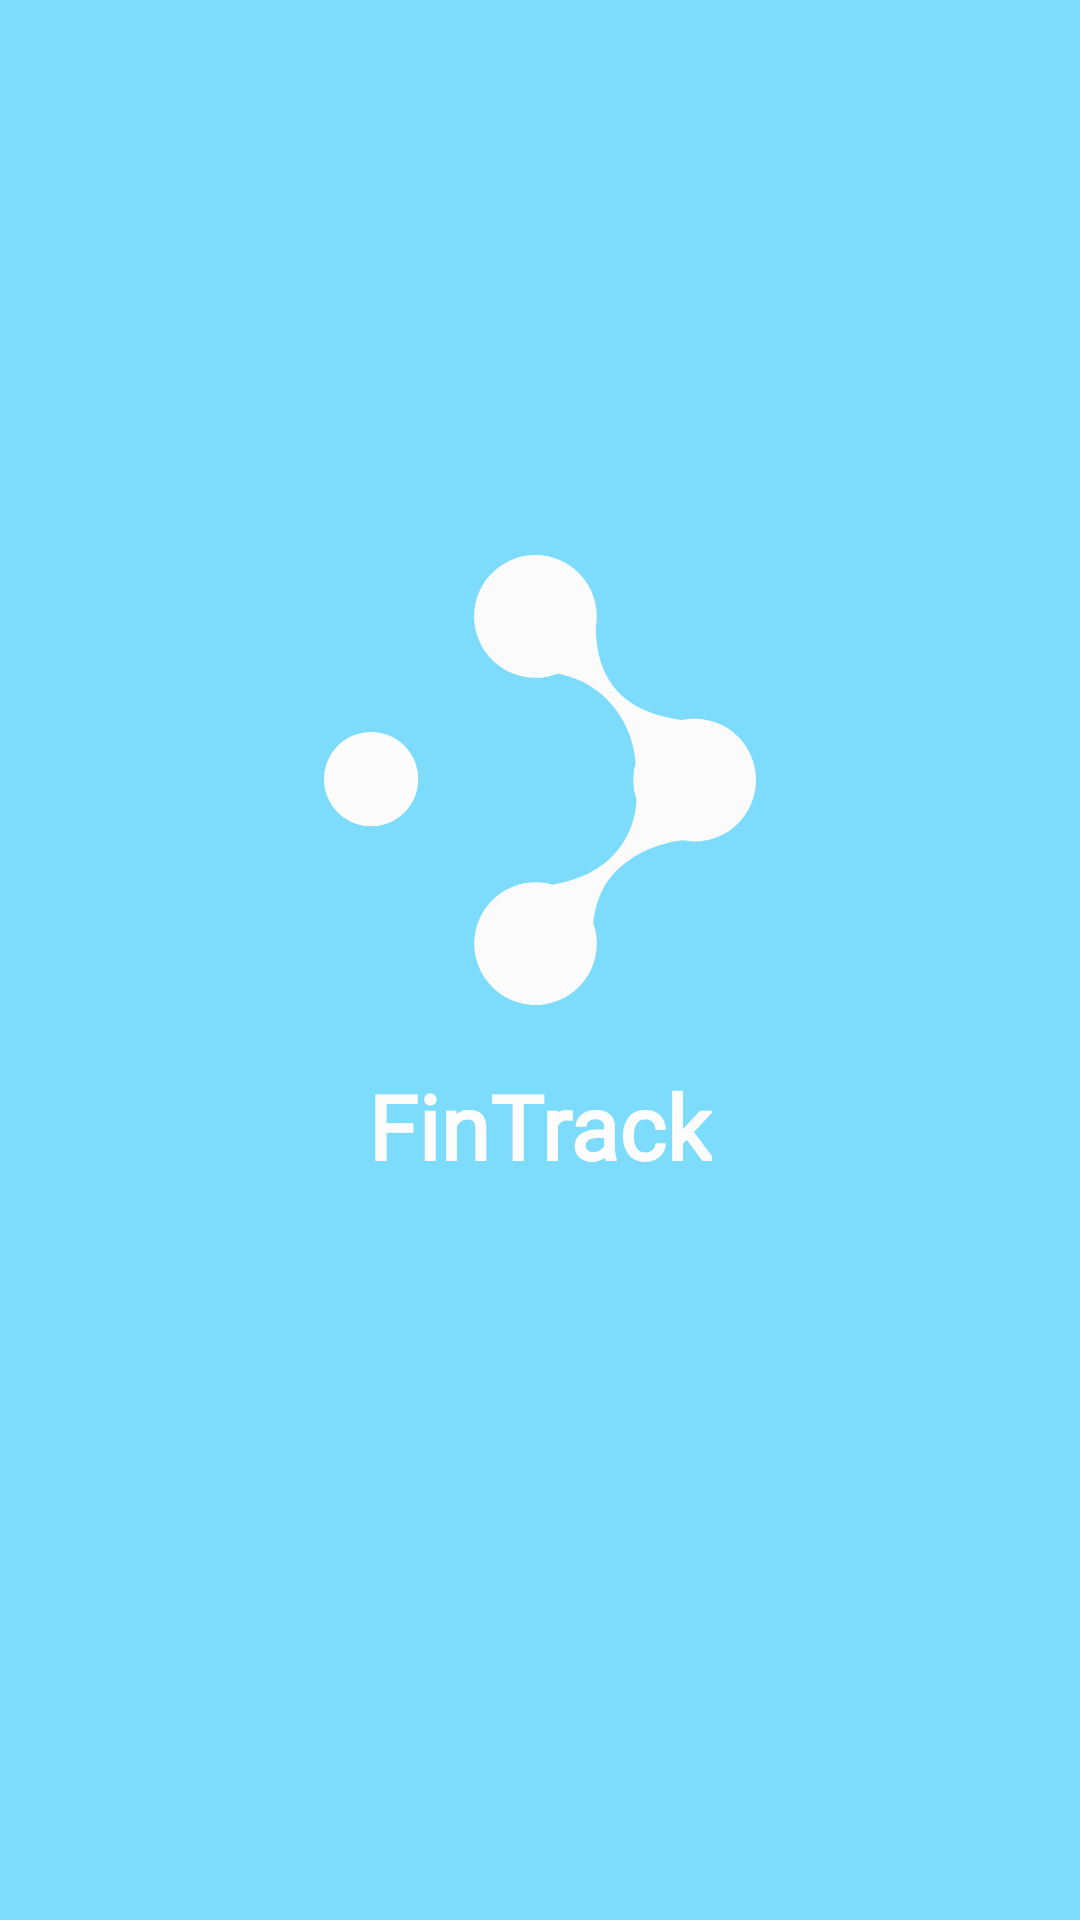

Layout XML and referenced resources for this Android screen:
<!-- AndroidManifest.xml: activity theme Theme.AppCompat.Light.NoActionBar -->
<!-- res/layout/activity_splash.xml -->
<?xml version="1.0" encoding="utf-8"?>
<androidx.constraintlayout.widget.ConstraintLayout xmlns:android="http://schemas.android.com/apk/res/android"
    xmlns:tools="http://schemas.android.com/tools"
    android:layout_width="match_parent"
    android:layout_height="match_parent"
    xmlns:app="http://schemas.android.com/apk/res-auto"
    android:alpha="0.5"
    android:background="@color/blue_salted_egg"
    tools:context=".base.layout.SplashActivity">

    <ImageView
        android:id="@+id/ivSplash"
        android:layout_width="150dp"
        android:layout_height="150dp"
        android:layout_marginBottom="120dp"
        android:src="@drawable/non_colorized_logo"
        app:layout_constraintBottom_toBottomOf="parent"
        app:layout_constraintEnd_toEndOf="parent"
        app:layout_constraintStart_toStartOf="parent"
        app:layout_constraintTop_toTopOf="parent" />

    <TextView
        android:id="@+id/tvTitle"
        android:layout_width="wrap_content"
        android:layout_height="wrap_content"
        android:layout_marginTop="20dp"
        android:fontFamily="@font/poppins_bold"
        android:text="@string/app_name"
        android:textColor="@color/white"
        android:textSize="30sp"
        android:textStyle="bold"
        app:layout_constraintEnd_toEndOf="parent"
        app:layout_constraintStart_toStartOf="parent"
        app:layout_constraintTop_toBottomOf="@id/ivSplash" />

</androidx.constraintlayout.widget.ConstraintLayout>
<!-- resources referenced by this layout -->
<resources>
  <color name="blue_salted_egg">#00BFFF</color>
  <color name="white">#FFFFFFFF</color>
  <!-- drawable non_colorized_logo: png bitmap (drawable, 2149 bytes) -->
  <string name="app_name">FinTrack</string>
</resources>
